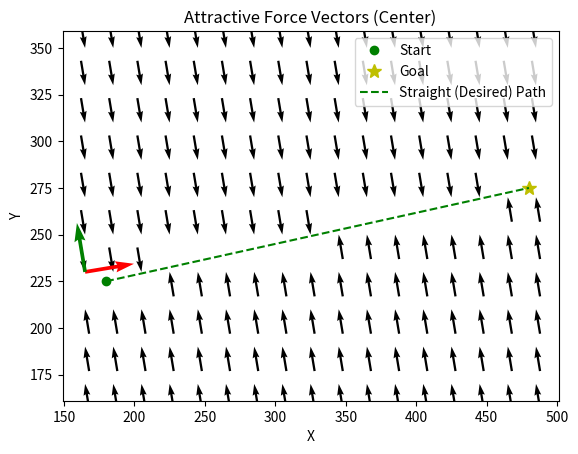

This chart was generated by the following Python code:
import numpy as np
import matplotlib.pyplot as plt

def plot_quiver_meshgrid(pt0, pt1, x_range, y_range, scale=20):
    # Calculate the vector from pt0 to pt1
    vec = np.array(pt1) - np.array(pt0)
    
    # Calculate the normal vector (orthogonal to the line)
    normal_vec = np.array([-vec[1], vec[0]])
    
    # Normalize the normal vector
    normal_vec = normal_vec / np.linalg.norm(normal_vec)
    
    # Create meshgrid of points
    x, y = np.meshgrid(x_range, y_range)
    
    # Calculate vectors pointing orthogonally to the line at each point
    dx = x - pt0[0]
    dy = y - pt0[1]
    direction = dx * vec[1] - dy * vec[0]
    flip_direction = np.where(direction > 0, -1, 1)
    
    u = normal_vec[0] * -flip_direction
    v = normal_vec[1] * -flip_direction
    
    # Plot quiver meshgrid
    plt.quiver(x, y, u, v, scale=scale, pivot='tip')

# Example points
start = np.array([180, 225])
goal = np.array([480, 275])
theta_start_goal = np.arctan2(goal[1]-start[1], goal[0]-start[0])

# Define ranges for meshgrid
x_lower = 165
x_upper = 500
y_lower = 170
y_upper = 370
x_range = np.arange(x_lower, x_upper, 20)
y_range = np.arange(y_lower, y_upper, 20)
fig, ax = plt.subplots()
# Plot quiver meshgrid
plot_quiver_meshgrid(start, goal, x_range, y_range)

xc = ax.quiver(165, 230, 1*np.cos(theta_start_goal), 1*np.sin(theta_start_goal), scale=10, color='red')
yc = ax.quiver(165, 230, -1*np.sin(theta_start_goal), 1*np.cos(theta_start_goal), scale=10, color='green')


####
plt.plot(start[0], start[1], 'go', label='Start')
plt.plot(goal[0], goal[1], 'y*',markersize= 10, label='Goal')
plt.plot([start[0], goal[0]], [start[1], goal[1]], 'g--', label='Straight (Desired) Path')
plt.title('Attractive Force Vectors (Center)')
plt.legend()
plt.xlabel('X')
plt.ylabel('Y')
plt.show()
